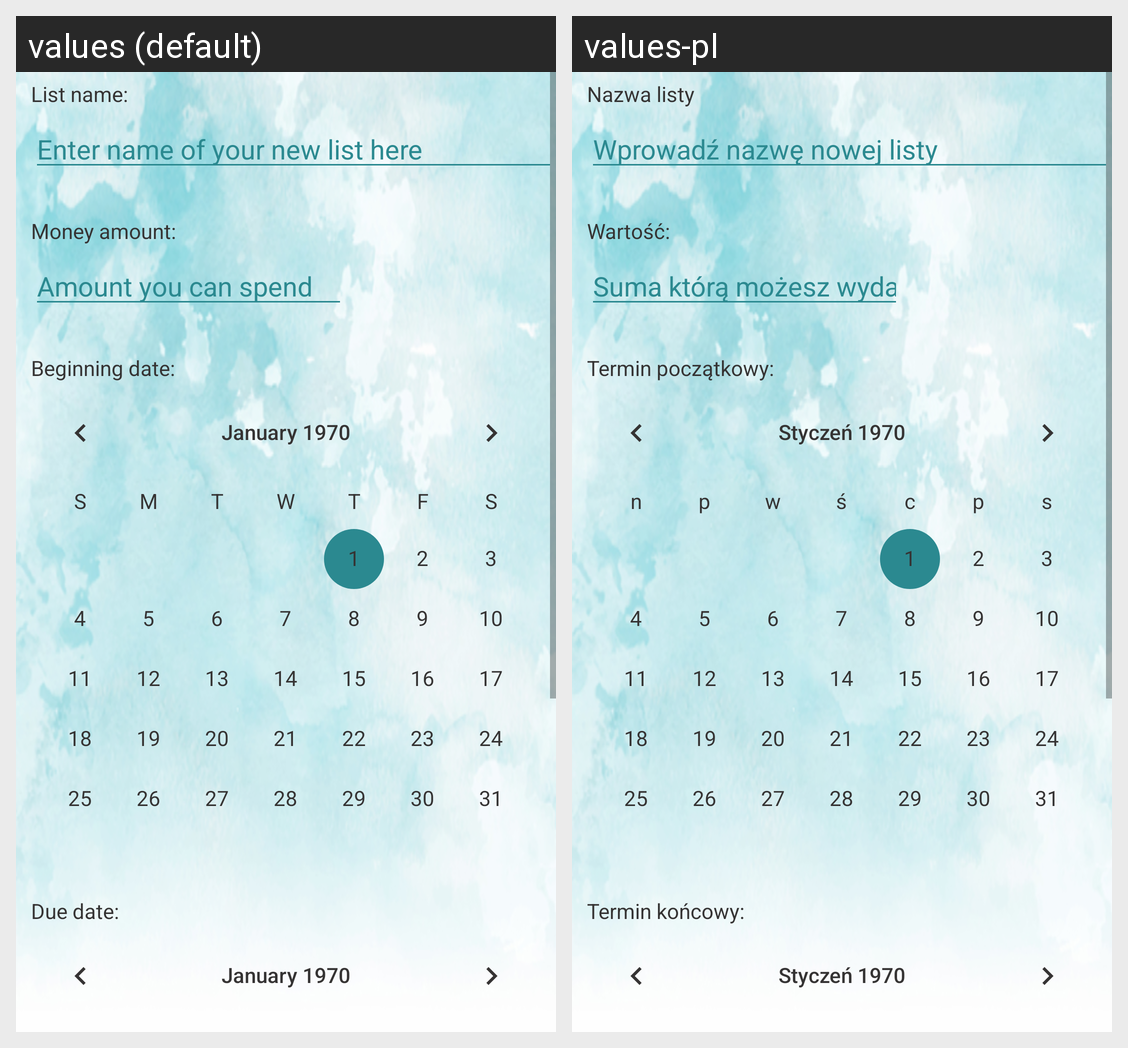

Strings drawn on this Android screen and how each of the app's shown locales translates them:
Android screen res/layout/fragment_edit_budget_list.xml rendered under 2 locales, left to right: values (default), values-pl. Device: Nexus 5 (rendered at 1080×1920; each locale shown at half size, 540×960, under a caption strip naming it); theme AppTheme.NoActionBarLight.
Strings drawn on this screen, with the default value and each locale's value (text and hints the layout hard-codes, and strings that could not be matched under every locale, appear in the picture but are not listed):

new_budget_list_name_prompt
  values: List name:
  values-pl: Nazwa listy

new_budget_list_name_hint
  values: Enter name of your new list here
  values-pl: Wprowadź nazwę nowej listy

new_budget_list_value_prompt
  values: Money amount:
  values-pl: Wartość:

new_budget_list_value_hint
  values: Amount you can spend
  values-pl: Suma którą możesz wydać

new_budget_list_starting_date_prompt
  values: Beginning date:
  values-pl: Termin początkowy:

new_budget_list_ending_date_prompt
  values: Due date:
  values-pl: Termin końcowy:
